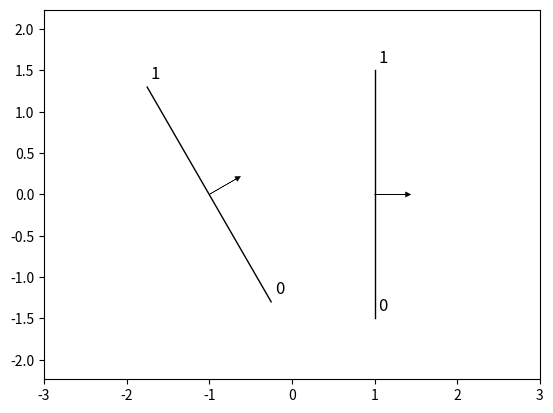

The script that saved this image: (Note: this script raises an exception after producing the figure.)
import matplotlib.pyplot as plt
import numpy as np


def plot_portal(portals, fig_name):
    # fmt: off
    for portal_idx, portal in enumerate(portals):
        line1, line2, reverse = portal
        xm1, ym1, l1, theta1 = line1
        xm2, ym2, l2, theta2 = line2
        alpha1 = theta1 + np.pi / 2
        alpha2 = theta2 + np.pi / 2
        x11, y11, x12, y12 = (
            xm1 - l1 / 2 * np.cos(alpha1),
            ym1 - l1 / 2 * np.sin(alpha1),
            xm1 + l1 / 2 * np.cos(alpha1),
            ym1 + l1 / 2 * np.sin(alpha1),
        )
        sign = -1 if reverse else 1
        x21, y21, x22, y22 = (
            xm2 - sign * l2 / 2 * np.cos(alpha2),
            ym2 - sign * l2 / 2 * np.sin(alpha2),
            xm2 + sign * l2 / 2 * np.cos(alpha2),
            ym2 + sign * l2 / 2 * np.sin(alpha2),
        )

        plt.plot([x11, x12], [y11, y12], color="black", linewidth=1)
        plt.plot([x21, x22], [y21, y22], color="black", linewidth=1)
        
        l_argv = (l1 + l2) / 2
        
        arrow_len = l_argv / 8
        linewidth = arrow_len
        head_width = arrow_len / 6
        head_length = arrow_len / 6
        
        fontsize = l_argv * 4
        dx1, dy1 = arrow_len * np.cos(theta1), arrow_len * np.sin(theta1)
        dx2, dy2 = arrow_len * np.cos(theta2), arrow_len * np.sin(theta2)
        plt.arrow(xm1, ym1, dx1, dy1, head_width=head_width, head_length=head_length, 
                fc='black', ec='black', linewidth=linewidth)
        plt.arrow(xm2, ym2, dx2, dy2, head_width=head_width, head_length=head_length, 
                fc='black', ec='black', linewidth=linewidth)
        
        offset = 0.1
        plt.text(x11+offset, y11+offset, '0', fontsize=fontsize, color='black', ha='center')
        plt.text(x12+offset, y12+offset, '1', fontsize=fontsize, color='black', ha='center')
        plt.text(x21+offset, y21+offset, '0', fontsize=fontsize, color='black', ha='center')
        plt.text(x22+offset, y22+offset, '1', fontsize=fontsize, color='black', ha='center')
        plt.axis("equal")
        plt.xlim(-3,3)
        plt.ylim(-3,3)
        plt.savefig("./output/" + fig_name)
        plt.show()


p1 = [[(1, 0, 3, 0), (-1, 0, 3, np.pi / 6), False]]
p2 = [[(1, 0, 3, 0), (-1, 0, 3, np.pi / 6), True]]
plot_portal(p1, "传送门示意图，未翻转.svg")
plot_portal(p2, "传送门示意图，翻转.svg")
